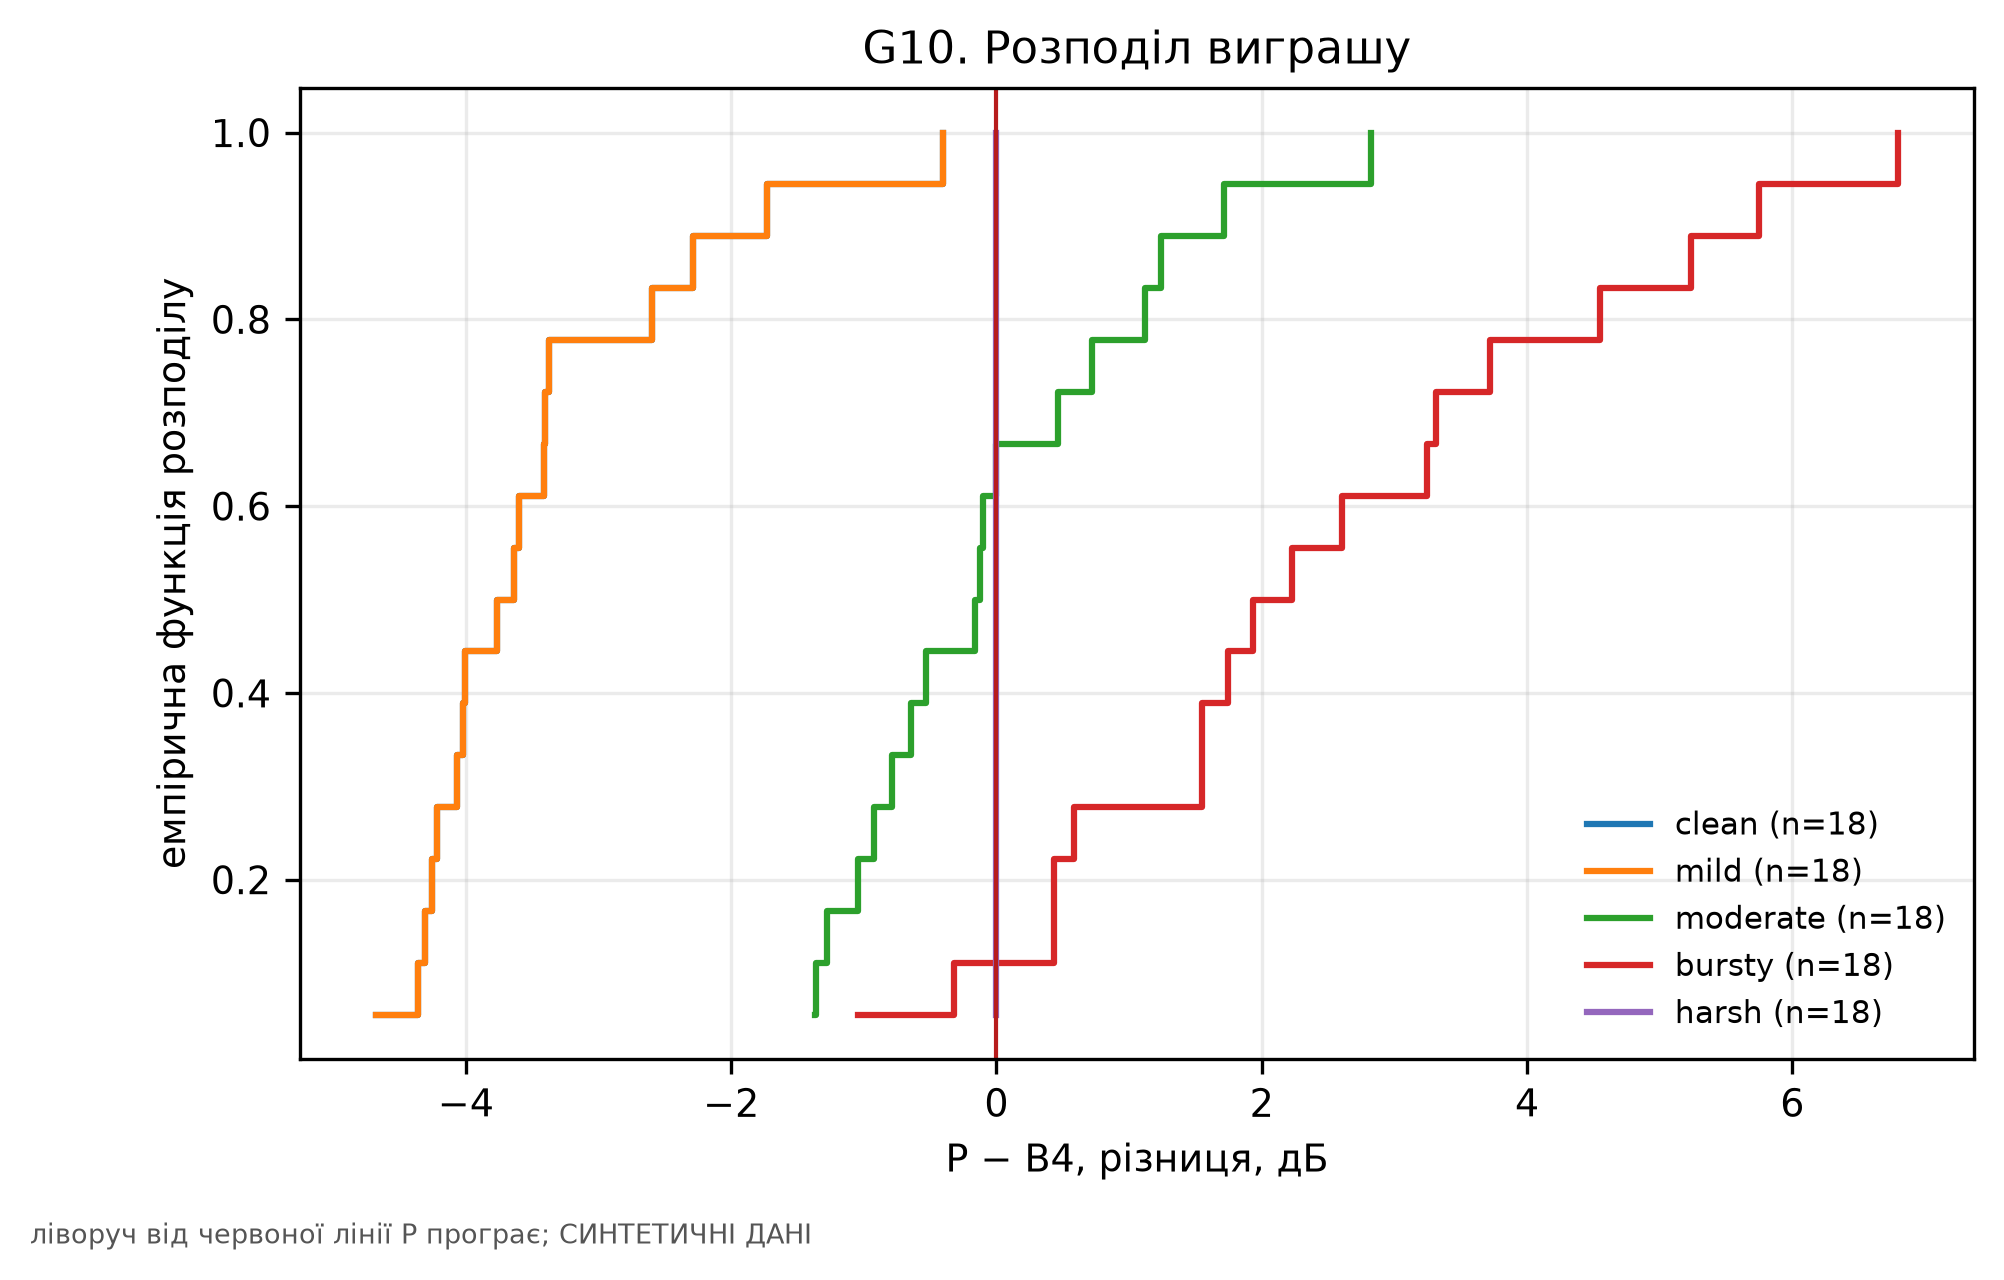

Values plotted in this chart, from the file beside it:
channel, diff_P_minus_B4, scene
clean, -4.676, synthetic:clouds-v0
clean, -4.357, synthetic:clouds-v4
clean, -4.31, synthetic:edges-v0
clean, -4.257, synthetic:edges-v9
clean, -4.215, synthetic:grid-v0
clean, -4.067, synthetic:grid-v6
clean, -4.024, synthetic:horizon-v0
clean, -4.003, synthetic:horizon-v3
clean, -3.764, synthetic:illumination-v0
clean, -3.636, synthetic:lowlight-v0
clean, -3.6, synthetic:lowlight-v8
clean, -3.414, synthetic:road-v0
clean, -3.403, synthetic:road-v5
clean, -3.372, synthetic:smooth-v0
clean, -2.595, synthetic:targets-v0
clean, -2.286, synthetic:targets-v7
clean, -1.73, synthetic:text-v0
clean, -0.4035, synthetic:text-v11
mild, -4.676, synthetic:clouds-v0
mild, -4.357, synthetic:clouds-v4
mild, -4.31, synthetic:edges-v0
mild, -4.257, synthetic:edges-v9
mild, -4.215, synthetic:grid-v0
mild, -4.067, synthetic:grid-v6
mild, -4.024, synthetic:horizon-v0
mild, -4.003, synthetic:horizon-v3
mild, -3.764, synthetic:illumination-v0
mild, -3.636, synthetic:lowlight-v0
mild, -3.6, synthetic:lowlight-v8
mild, -3.414, synthetic:road-v0
mild, -3.403, synthetic:road-v5
mild, -3.372, synthetic:smooth-v0
mild, -2.595, synthetic:targets-v0
mild, -2.286, synthetic:targets-v7
mild, -1.73, synthetic:text-v0
mild, -0.4035, synthetic:text-v11
moderate, -1.37, synthetic:clouds-v0
moderate, -1.358, synthetic:clouds-v4
moderate, -1.276, synthetic:edges-v0
moderate, -1.043, synthetic:edges-v9
moderate, -0.9222, synthetic:grid-v0
moderate, -0.7861, synthetic:grid-v6
moderate, -0.6444, synthetic:horizon-v0
moderate, -0.5332, synthetic:horizon-v3
moderate, -0.1639, synthetic:illumination-v0
moderate, -0.1261, synthetic:lowlight-v0
moderate, -0.09984, synthetic:lowlight-v8
moderate, -0.0008022, synthetic:road-v0
moderate, 0.4633, synthetic:road-v5
moderate, 0.7233, synthetic:smooth-v0
moderate, 1.122, synthetic:targets-v0
moderate, 1.243, synthetic:targets-v7
moderate, 1.717, synthetic:text-v0
moderate, 2.823, synthetic:text-v11
bursty, -1.042, synthetic:clouds-v0
bursty, -0.3227, synthetic:clouds-v4
bursty, 0.4378, synthetic:edges-v0
bursty, 0.4381, synthetic:edges-v9
bursty, 0.584, synthetic:grid-v0
bursty, 1.552, synthetic:grid-v6
... 30 more rows
